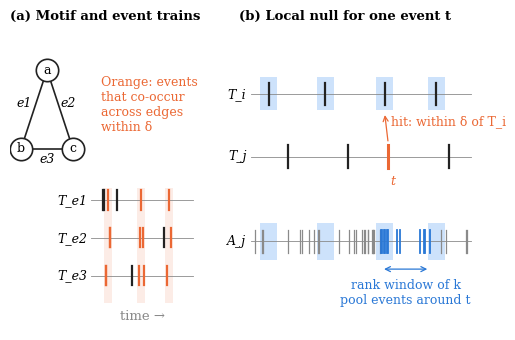

Write Python code to recreate this figure. (Note: this script raises an exception after producing the figure.)
import json, numpy as np, matplotlib; matplotlib.use("Agg")
import matplotlib.pyplot as plt
from matplotlib.patches import FancyArrowPatch, Rectangle
BLUE="#2a78d6"; ORANGE="#eb6834"; GREY="#8a8a8a"; LIGHT="#cde2fb"; INK="#222222"
plt.rcParams.update({"font.family":"serif","font.size":9})
fig=plt.figure(figsize=(6.85,3.6))
# ---------------- (a) motif and event trains
ax=fig.add_axes([0.01,0.08,0.27,0.84]); ax.set_xlim(0,10); ax.set_ylim(0,10); ax.axis("off")
P={"a":(2.0,8.6),"b":(0.6,6.0),"c":(3.4,6.0)}
for (u,v),lab,off in [(("a","b"),"e1",(-0.55,0.1)),(("a","c"),"e2",(0.45,0.1)),(("b","c"),"e3",(0,-0.45))]:
    ax.plot([P[u][0],P[v][0]],[P[u][1],P[v][1]],color=INK,lw=1.2,zorder=1)
    ax.text((P[u][0]+P[v][0])/2+off[0],(P[u][1]+P[v][1])/2+off[1],lab,ha="center",fontsize=9,style="italic")
for n,(x,y) in P.items():
    ax.scatter(x,y,s=260,color="white",edgecolor=INK,lw=1.2,zorder=2); ax.text(x,y,n,ha="center",va="center",fontsize=9,zorder=3)
rng=np.random.default_rng(3)
base=np.sort(rng.uniform(4.6,9.7,6)); co=[5.3,7.1,8.6]
trains={"T1":np.r_[base[:3],co],"T2":np.r_[rng.uniform(4.6,9.7,3),np.array(co)+0.08],"T3":np.r_[rng.uniform(4.6,9.7,3),np.array(co)-0.1]}
for k,(name,tt) in enumerate(trains.items()):
    y=4.3-k*1.25; ax.plot([4.4,9.9],[y,y],color=GREY,lw=0.6)
    ax.text(4.2,y,name.replace("T","T_e"),ha="right",va="center",fontsize=9,style="italic")
    for t in tt:
        c=ORANGE if any(abs(t-x)<0.15 for x in co) else INK
        ax.plot([t,t],[y-0.32,y+0.32],color=c,lw=1.6)
for x in co: ax.add_patch(Rectangle((x-0.22,0.9),0.44,3.8,color=ORANGE,alpha=0.12,lw=0))
ax.text(7.15,0.35,"time →",ha="center",fontsize=9.5,color=GREY)
fig.text(0.01,0.97,"(a) Motif and event trains",fontsize=9.5,weight="bold",va="top")
ax.text(4.9,8.4,"Orange: events\nthat co-occur\nacross edges\nwithin δ",fontsize=9,color=ORANGE,va="top")
# ---------------- (b) conditional null for one event
ax=fig.add_axes([0.33,0.08,0.36,0.82]); ax.set_xlim(0,10); ax.set_ylim(1.2,9.2); ax.axis("off")
fig.text(0.345,0.97,"(b) Local null for one event t",fontsize=9.5,weight="bold",va="top")
Ti=[1.6,3.9,6.3,8.4]; d=0.35
yTi,yTj,yA=7.6,5.9,3.6
for y,lab in [(yTi,"T_i"),(yTj,"T_j"),(yA,"A_j")]:
    ax.plot([0.9,9.8],[y,y],color=GREY,lw=0.6); ax.text(0.7,y,lab,ha="right",va="center",style="italic")
for x in Ti:
    ax.plot([x,x],[yTi-0.3,yTi+0.3],color=INK,lw=1.6)
    for y0,y1 in [(yTi-0.45,yTi+0.45),(yA-0.5,yA+0.5)]:
        ax.add_patch(Rectangle((x-d,y0),2*d,y1-y0,color=LIGHT,lw=0,zorder=0))
t=6.45; ax.plot([t,t],[yTj-0.3,yTj+0.3],color=ORANGE,lw=2.2); ax.text(t+0.2,yTj-0.75,"t",ha="center",color=ORANGE,style="italic")
for x in [2.4,4.8,8.9]: ax.plot([x,x],[yTj-0.3,yTj+0.3],color=INK,lw=1.6)
ax.annotate("",xy=(6.3,yTi-0.5),xytext=(t,yTj+0.35),arrowprops=dict(arrowstyle="->",color=ORANGE,lw=0.9))
ax.text(6.55,6.75,"hit: within δ of T_i",fontsize=9,color=ORANGE)
r=np.random.default_rng(7); pool=np.sort(np.r_[r.uniform(1.0,9.7,26),r.normal(6.2,0.7,14)]); pool=pool[(pool>1)&(pool<9.7)]
K=12; q=int(np.searchsorted(pool,t)); lo_i=int(np.clip(q-K//2,0,len(pool)-K)); near=pool[lo_i:lo_i+K]   # rank window, as in NRC
for x in pool:
    isn=x in near; c=BLUE if isn else GREY
    ax.plot([x,x],[yA-0.3,yA+0.3],color=c,lw=1.3 if isn else 0.9)
lo,hi=near.min(),near.max()
ax.annotate("",xy=(lo,yA-0.75),xytext=(hi,yA-0.75),arrowprops=dict(arrowstyle="<->",color=BLUE,lw=0.9))
ax.text((lo+hi)/2,yA-1.0,"rank window of k\npool events around t",ha="center",va="top",fontsize=9,color=BLUE)
# ---------------- (c) per-scale evidence (real data)
Z=json.load(open("zscale.json"))["joint_bursts"]
ax=fig.add_axes([0.8,0.2,0.19,0.6])
lab=["1m","5m","15m","1h","4h"]; x=np.arange(5); w=0.38
ax.bar(x-w/2-0.01,Z["norm"],w,color=GREY,label="Normal motifs")
ax.bar(x+w/2+0.01,Z["anom"],w,color=BLUE,label="Anomalous motifs")
ax.axhline(0,color=INK,lw=0.6); ax.set_xticks(x); ax.set_xticklabels(lab,fontsize=9,rotation=45)
ax.set_xlabel("Time scale δ"); ax.set_ylabel("Mean excess Z(δ)")
for s in ("top","right"): ax.spines[s].set_visible(False)
ax.grid(axis="y",color="#e5e5e5",lw=0.6); ax.set_axisbelow(True)
ax.legend(frameon=False,fontsize=9,loc="lower center",bbox_to_anchor=(0.45,1.0),ncol=1)
fig.text(0.72,0.97,"(c) Evidence per scale",fontsize=9.5,weight="bold",va="top")
fig.savefig("../figures/fig_nrc_method.png",dpi=300); fig.savefig("../figures/fig_nrc_method.pdf"); print("ok")
